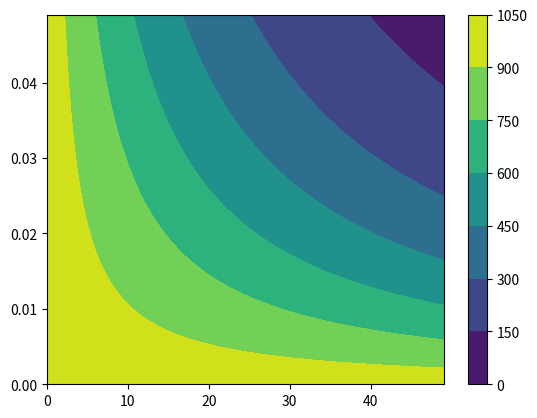

Source code (Python):
#!/usr/bin/env python

""" 

Generates a Smooth Gradient of Inflation/Interest Rates over a given range of percentages (Interest rate parameters input in percentages)

Calculates their decay with a given (Time) parameter and generates a Grid, Each column representing the time decay of a given parameter (Cash), with each row going further into the Decay i.e. Further into the Time Axis.

VGrid(Cash, Time, StartRate, EndRate, SepRate)

    Cash - Cash amount to calculate inflation for
    Time - Amount of Time Periods
    
    TAKEN AS PERCENTAGE IN DECIMAL - 1% = 1, 10% = 10
    ---------------------
    StartRate - The Starting column of Interest Rates
    EndRate - The ending column of Interest Rates
    SepRate - The seperation between generated rates


"""

import numpy as np
import matplotlib.pyplot as plt

def Vdecay(Rate, Time, Cashflow): #Function for discounting Cash to present value for the flow of Time due to inflation rates
    return Cashflow / ((1 + Rate)**Time)

def RateFunc(StartRate, EndRate, SepRate): #Sets up interest rate matrix
    Rate = np.arange(StartRate/100, EndRate/100, SepRate/100) #I wanna use arange for the rates because i want to make a step/gradient for the rates

    return Rate
    
def TimeFunc(Time): #Sets up time matrix
    Time = np.arange(0, Time, 1) 
    return Time    

#might aswell use it for Time too

#I wanna be able to create a grid, and have it compute Vdecay for each element with corresponding rate and time, i want it to be functional for all times and rates
#Last time it was forced to be Square limiting usability

#Should remove np.tile if we are doing it element wise 

def VGrid(Cash, Time, StartRate, EndRate, SepRate):

    Rate = RateFunc(StartRate, EndRate, SepRate)
    Time = TimeFunc(Time)

    Timek, Ratek = np.meshgrid(Time, Rate, indexing="ij")
    
    VGrid = Vdecay(Ratek, Timek, Cash)

    Imaging = plt.contourf(Timek, Ratek, VGrid)
    plt.colorbar()
    plt.show()
    
    return VGrid

VGrid(1000, 50, 0, 5, 0.1)

print(VGrid)


if  __name__ == "__main__":
    print()    
